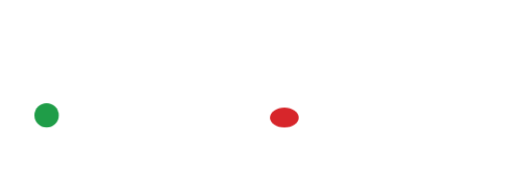
t = 0.00 s
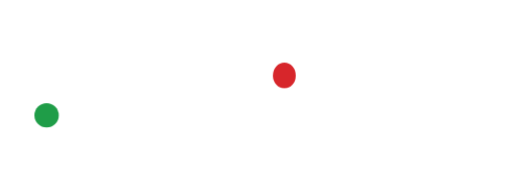
t = 0.35 s
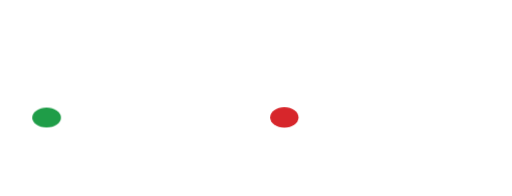
t = 0.70 s
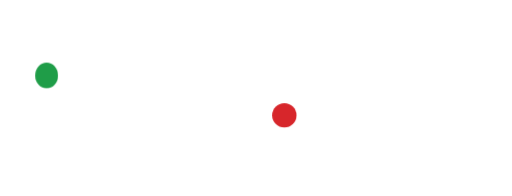
t = 1.05 s
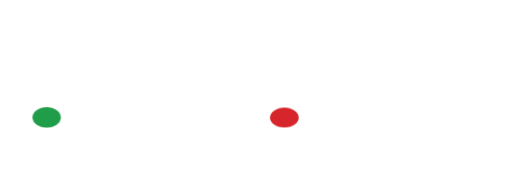
t = 1.40 s
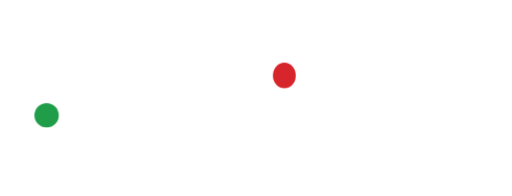
t = 1.75 s

The animated SVG that drew these frames (rendered in a browser with its animation timeline set to each time). Animation: 1 CSS @keyframes rule; one cycle of 2.10 s, repeats indefinitely.

<svg xmlns="http://www.w3.org/2000/svg" viewBox="0 -1157.2 3925.4 1500.9" role="img" aria-label="ريكوشيه">
<style>
.dot{transform-box:fill-box;transform-origin:50% 100%;animation:hop 1.4s infinite}
.g{animation-delay:.7s}
@keyframes hop{
 0%{transform:translateY(0) scale(1.18,.82);animation-timing-function:ease-out}
 8%{transform:translateY(0) scale(1,1);animation-timing-function:cubic-bezier(.2,.7,.3,1)}
 26%{transform:translateY(-300px) scale(.94,1.06);animation-timing-function:cubic-bezier(.6,0,.85,.4)}
 44%{transform:translateY(0) scale(1,1);animation-timing-function:ease-out}
 48%{transform:translateY(0) scale(1.18,.82);animation-timing-function:ease-in}
 56%,100%{transform:translateY(0) scale(1,1)}
}
@media (prefers-reduced-motion: reduce){*{animation:none!important}}</style>
<!-- The Arabic name (proposal 4, 13 Nov 2026): Baloo Bhaijaan 2 (SIL OFL 1.1) as outlines; the و is the q and the ه the o of the English logo, unchanged. Made by tools/brand-wordmark-ar.py — do not edit by hand. -->
<path d="M708.0 4.0V-86.0H726.0Q785.6 -86.0 814.9 -111.9Q844.1 -137.8 845.2 -194.0L847.5 -331.2Q852.0 -333.5 863.2 -336.9Q874.5 -340.2 886.9 -340.2Q904.9 -340.2 915.0 -330.7Q925.1 -321.1 925.1 -304.2L927.4 -188.4Q928.5 -136.6 958.3 -111.3Q988.1 -86.0 1046.6 -86.0H1064.6V4.0H1044.4Q1003.9 4.0 971.2 -7.2Q938.6 -18.5 916.7 -41.0Q894.8 -63.5 884.6 -97.2H890.2Q886.9 -64.6 862.7 -42.1Q838.5 -19.6 802.5 -7.8Q766.5 4.0 727.1 4.0ZM778.1 203.1Q752.2 203.1 737.6 187.9Q723.0 172.8 723.0 148.0Q723.0 122.1 737.6 107.5Q752.2 92.9 778.1 92.9Q804.0 92.9 818.6 107.5Q833.2 122.1 833.2 148.0Q833.2 172.8 818.6 187.9Q804.0 203.1 778.1 203.1ZM995.6 203.1Q969.8 203.1 955.1 187.9Q940.5 172.8 940.5 148.0Q940.5 122.1 955.1 107.5Q969.8 92.9 995.6 92.9Q1021.5 92.9 1036.1 107.5Q1050.8 122.1 1050.8 148.0Q1050.8 172.8 1036.1 187.9Q1021.5 203.1 995.6 203.1ZM1460.6 -305.4Q1478.6 -305.4 1488.2 -296.4Q1497.8 -287.4 1498.9 -270.5L1501.1 -199.6Q1503.4 -137.8 1528.7 -111.3Q1554.0 -84.9 1600.1 -84.9Q1636.1 -84.9 1659.8 -102.9Q1683.4 -120.9 1683.4 -132.1Q1683.4 -168.1 1679.4 -205.8Q1675.5 -243.5 1668.8 -280.6Q1662.0 -317.8 1654.1 -351.5Q1646.2 -385.2 1639.5 -413.4Q1648.5 -419.0 1660.9 -424.1Q1673.2 -429.1 1687.9 -429.1Q1708.1 -429.1 1721.6 -416.2Q1735.1 -403.2 1741.9 -370.6Q1746.4 -350.4 1751.4 -315.5Q1756.5 -280.6 1760.4 -241.2Q1764.4 -201.9 1764.4 -168.1Q1764.4 -80.4 1718.8 -38.2Q1673.2 4.0 1597.9 4.0Q1532.6 4.0 1495.5 -29.2Q1458.4 -62.4 1450.5 -102.9L1466.2 -101.8Q1460.6 -69.1 1444.3 -45.5Q1428.0 -21.9 1401.6 -8.9Q1375.1 4.0 1339.1 4.0Q1287.4 4.0 1252.5 -24.7Q1217.6 -53.4 1207.5 -102.9L1224.4 -101.8Q1214.2 -57.9 1175.4 -26.9Q1136.6 4.0 1064.6 4.0H1046.6V-86.0H1064.6Q1119.8 -86.0 1146.8 -109.6Q1173.8 -133.2 1174.9 -188.4L1177.1 -332.4Q1181.6 -334.6 1194.0 -337.4Q1206.4 -340.2 1217.6 -340.2Q1235.6 -340.2 1245.8 -330.7Q1255.9 -321.1 1255.9 -305.4L1258.1 -188.4Q1259.2 -133.2 1281.8 -109.1Q1304.2 -84.9 1341.4 -84.9Q1383.0 -84.9 1399.9 -111.9Q1416.8 -138.9 1417.9 -194.0L1420.1 -297.5Q1424.6 -299.8 1437.0 -302.6Q1449.4 -305.4 1460.6 -305.4ZM1396.6 -597.0Q1371.9 -597.0 1357.2 -611.6Q1342.6 -626.2 1342.6 -651.0Q1342.6 -675.8 1357.2 -690.4Q1371.9 -705.0 1396.6 -705.0Q1421.4 -705.0 1436.0 -690.4Q1450.6 -675.8 1450.6 -651.0Q1450.6 -626.2 1436.0 -611.6Q1421.4 -597.0 1396.6 -597.0ZM1291.8 -416.0Q1266.0 -416.0 1251.3 -431.2Q1236.7 -446.4 1236.7 -471.1Q1236.7 -497.0 1251.3 -511.6Q1266.0 -526.2 1291.8 -526.2Q1317.7 -526.2 1332.3 -511.6Q1347.0 -497.0 1347.0 -471.1Q1347.0 -446.4 1332.3 -431.2Q1317.7 -416.0 1291.8 -416.0ZM1501.4 -416.0Q1475.5 -416.0 1460.9 -431.2Q1446.3 -446.4 1446.3 -471.1Q1446.3 -497.0 1460.9 -511.6Q1475.5 -526.2 1501.4 -526.2Q1527.3 -526.2 1541.9 -511.6Q1556.5 -497.0 1556.5 -471.1Q1556.5 -446.4 1541.9 -431.2Q1527.3 -416.0 1501.4 -416.0ZM2854.4 -136.6Q2829.6 -73.6 2759.3 -34.8Q2689.0 4.0 2592.2 4.0H2530.4V-86.0H2582.1Q2667.6 -86.0 2725.0 -113.0Q2782.4 -140.0 2801.5 -181.6ZM2987.1 4.0Q2955.6 4.0 2928.6 -6.1Q2901.6 -16.2 2877.4 -39.9Q2853.2 -63.5 2829.6 -104.0L2820.6 -114.1Q2806.0 -142.2 2777.3 -187.2Q2748.6 -232.2 2712.6 -284.6Q2676.6 -336.9 2641.2 -385.8Q2605.8 -434.8 2578.8 -470.8Q2575.4 -482.0 2574.2 -492.7Q2573.1 -503.4 2573.1 -513.5Q2573.1 -522.5 2574.8 -533.2Q2576.5 -543.9 2579.9 -555.1L2951.1 -735.1Q2960.1 -739.6 2969.7 -742.4Q2979.2 -745.2 2987.1 -745.2Q3001.8 -745.2 3012.4 -739.1Q3023.1 -732.9 3030.4 -719.9Q3037.8 -707.0 3040.0 -686.8L2629.4 -492.1L2642.9 -528.1Q2672.1 -489.9 2705.9 -441.5Q2739.6 -393.1 2773.4 -343.1Q2807.1 -293.0 2834.7 -250.8Q2862.2 -208.6 2878.0 -183.9Q2905.0 -142.2 2923.0 -120.9Q2941.0 -99.5 2957.9 -92.8Q2974.8 -86.0 2997.2 -86.0H3027.6V4.0ZM3010.8 4.0V-86.0H3028.8Q3063.6 -86.0 3099.1 -91.6Q3134.5 -97.2 3162.6 -106.2Q3190.8 -115.2 3205.4 -125.4Q3205.4 -173.8 3198.6 -226.1Q3191.9 -278.4 3181.8 -327.3Q3171.6 -376.2 3161.5 -413.4Q3170.5 -419.0 3182.9 -424.1Q3195.2 -429.1 3209.9 -429.1Q3230.1 -429.1 3243.6 -416.2Q3257.1 -403.2 3263.9 -370.6Q3268.4 -350.4 3273.4 -315.5Q3278.5 -280.6 3282.4 -241.2Q3286.4 -201.9 3286.4 -168.1Q3286.4 -116.4 3277.4 -89.4Q3268.4 -62.4 3235.8 -42.1Q3202.0 -20.8 3145.2 -8.4Q3088.4 4.0 3028.8 4.0ZM3073.0 203.1Q3047.1 203.1 3032.5 187.9Q3017.9 172.8 3017.9 148.0Q3017.9 122.1 3032.5 107.5Q3047.1 92.9 3073.0 92.9Q3098.9 92.9 3113.5 107.5Q3128.1 122.1 3128.1 148.0Q3128.1 172.8 3113.5 187.9Q3098.9 203.1 3073.0 203.1ZM3290.5 203.1Q3264.6 203.1 3250.0 187.9Q3235.4 172.8 3235.4 148.0Q3235.4 122.1 3250.0 107.5Q3264.6 92.9 3290.5 92.9Q3316.4 92.9 3331.0 107.5Q3345.6 122.1 3345.6 148.0Q3345.6 172.8 3331.0 187.9Q3316.4 203.1 3290.5 203.1ZM3843.4 -45.5Q3836.6 55.8 3800.6 123.8Q3764.6 191.9 3707.2 226.8Q3649.9 261.6 3579.0 261.6Q3526.1 261.6 3485.6 241.4Q3445.1 221.1 3445.1 182.9Q3445.1 167.1 3452.4 154.2Q3459.8 141.2 3468.8 133.4Q3487.9 151.4 3517.7 161.5Q3547.5 171.6 3574.5 171.6Q3660.0 171.6 3704.4 113.7Q3748.9 55.8 3763.5 -43.2Q3760.1 -84.9 3748.9 -141.1Q3737.6 -197.4 3721.9 -255.3Q3706.1 -313.2 3688.1 -360.5Q3693.8 -367.2 3707.8 -375.1Q3721.9 -383.0 3738.8 -383.0Q3761.2 -383.0 3775.9 -368.9Q3790.5 -354.9 3800.6 -315.5Q3813.0 -272.8 3822.6 -219.3Q3832.1 -165.9 3837.8 -118.1Q3843.4 -70.2 3843.4 -45.5ZM357.5 -86.0H721.0V4.0H357.5ZM2404.4 -86.0H2543.4V4.0H2404.4Z" fill="#ffffff" stroke="#ffffff" stroke-width="44" stroke-linejoin="round"/>
<path d="M2473.4 -104.0V-154.0H2477.4A46 46 0 0 0 2523.4 -108.0V-104.0ZM2473.4 22.0V72.0H2477.4A46 46 0 0 1 2523.4 26.0V22.0ZM636.4 -170.0A46 46 0 0 0 679.5 -108.0V-102.0H606.4Z" fill="#ffffff"/>
<path d="M2405.4 234.0Q2382.4 234.0 2367.9 219.5Q2353.4 205.0 2353.4 183.0V-87.0Q2319.4 -45.0 2269.4 -20.5Q2219.4 4.0 2160.4 4.0Q2087.4 4.0 2029.4 -32.5Q1971.4 -69.0 1937.9 -131.5Q1904.4 -194.0 1904.4 -273.0Q1904.4 -352.0 1940.9 -415.0Q1977.4 -478.0 2039.9 -514.5Q2102.4 -551.0 2180.4 -551.0Q2258.4 -551.0 2320.4 -514.5Q2382.4 -478.0 2418.9 -415.0Q2455.4 -352.0 2455.4 -273.0V183.0Q2455.4 205.0 2441.4 219.5Q2427.4 234.0 2405.4 234.0ZM2180.4 -86.0Q2231.4 -86.0 2271.4 -110.5Q2311.4 -135.0 2334.4 -177.5Q2357.4 -220.0 2357.4 -273.0Q2357.4 -327.0 2334.4 -369.5Q2311.4 -412.0 2271.4 -436.5Q2231.4 -461.0 2180.4 -461.0Q2130.4 -461.0 2089.9 -436.5Q2049.4 -412.0 2025.9 -369.5Q2002.4 -327.0 2002.4 -273.0Q2002.4 -220.0 2025.9 -177.5Q2049.4 -135.0 2089.9 -110.5Q2130.4 -86.0 2180.4 -86.0ZM358.0 4.0Q277.0 4.0 215.0 -31.5Q153.0 -67.0 117.5 -129.5Q82.0 -192.0 82.0 -273.0Q82.0 -355.0 117.5 -417.5Q153.0 -480.0 215.0 -515.5Q277.0 -551.0 358.0 -551.0Q438.0 -551.0 500.0 -515.5Q562.0 -480.0 597.5 -417.5Q633.0 -355.0 633.0 -273.0Q633.0 -192.0 598.0 -129.5Q563.0 -67.0 501.0 -31.5Q439.0 4.0 358.0 4.0ZM358.0 -86.0Q410.0 -86.0 450.0 -110.0Q490.0 -134.0 512.5 -176.0Q535.0 -218.0 535.0 -273.0Q535.0 -328.0 512.5 -370.5Q490.0 -413.0 450.0 -437.0Q410.0 -461.0 358.0 -461.0Q306.0 -461.0 266.0 -437.0Q226.0 -413.0 203.0 -370.5Q180.0 -328.0 180.0 -273.0Q180.0 -218.0 203.0 -176.0Q226.0 -134.0 266.0 -110.0Q306.0 -86.0 358.0 -86.0Z" fill="#ffffff" stroke="#ffffff" stroke-width="44" stroke-linejoin="round"/>
<circle class="dot r" cx="2179.9" cy="-273.5" r="93.3" fill="#D7262B"/>
<circle class="dot g" cx="357.5" cy="-273.5" r="93.3" fill="#1F9D48"/>
</svg>
